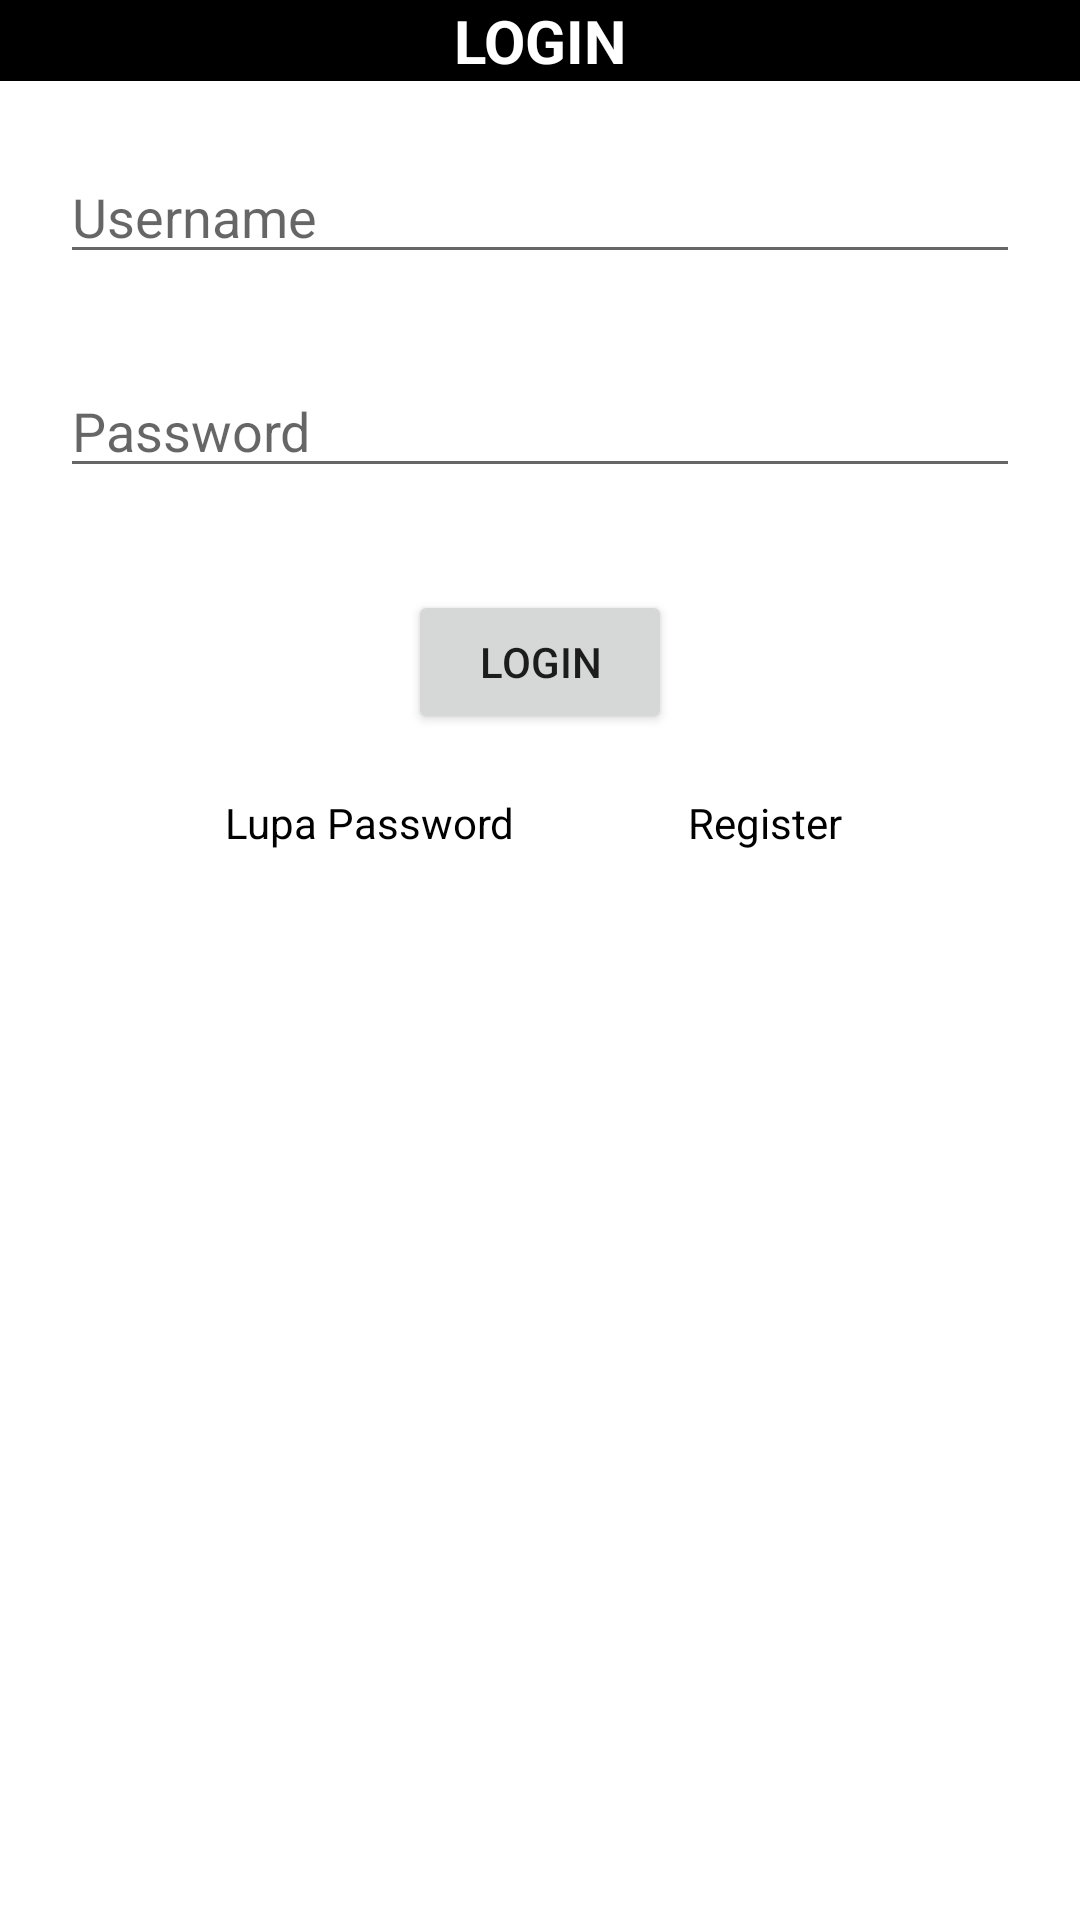

This screen was rendered from an Android layout file. Write that file and the resources it references.
<!-- AndroidManifest.xml: application theme Theme.TugasCh3To3 -->
<!-- res/layout/fragment_login.xml -->
<?xml version="1.0" encoding="utf-8"?>
<RelativeLayout xmlns:android="http://schemas.android.com/apk/res/android"
    xmlns:tools="http://schemas.android.com/tools"
    android:layout_width="match_parent"
    android:layout_height="match_parent"
    tools:context=".LoginFragment">

        <TextView
            android:layout_width="match_parent"
            android:layout_height="wrap_content"
            android:text="LOGIN"
            android:textSize="20dp"
            android:textColor="@color/white"
            android:background="@color/black"
            android:textStyle="bold"
            android:gravity="center"/>

    <EditText
        android:id="@+id/username"
        android:layout_width="match_parent"
        android:layout_height="wrap_content"
        android:layout_marginLeft="20dp"
        android:layout_marginTop="50dp"
        android:layout_marginRight="20dp"
        android:hint="Username" />

    <EditText
        android:id="@+id/password"
        android:inputType="numberPassword"
        android:layout_width="match_parent"
        android:layout_height="wrap_content"
        android:layout_below="@id/username"
        android:layout_marginLeft="20dp"
        android:layout_marginTop="30dp"
        android:layout_marginRight="20dp"
        android:hint="Password" />


    <Button
        android:id="@+id/btnlogin"
        android:layout_width="wrap_content"
        android:layout_height="wrap_content"
        android:layout_below="@+id/password"
        android:layout_centerHorizontal="true"
        android:layout_marginTop="34dp"
        android:text="Login" />

    <LinearLayout
        android:layout_width="match_parent"
        android:layout_height="wrap_content"
        android:layout_below="@id/btnlogin"
        android:layout_marginStart="20dp"
        android:layout_marginTop="20dp"
        android:layout_marginEnd="20dp"
        android:layout_marginBottom="20dp"
        android:orientation="horizontal">

        <TextView
            android:id="@+id/btnlupapass"
            android:layout_marginLeft="55dp"
            android:layout_width="wrap_content"
            android:layout_height="wrap_content"
            android:backgroundTint="@color/white"
            android:ems="7"
            android:text="Lupa Password"
            android:textColor="@color/black" />

        <TextView
            android:id="@+id/register"
            android:layout_width="wrap_content"
            android:layout_height="wrap_content"
            android:layout_marginLeft="40dp"
            android:ems="5"
            android:text="Register"
            android:textColor="@color/black" />
    </LinearLayout>

        <RelativeLayout
            android:layout_width="match_parent"
            android:layout_height="wrap_content"
            android:layout_alignParentBottom="true"
            android:layout_margin="30dp">

            <ImageView
                android:id="@+id/chat"
                android:layout_marginBottom="10dp"
                android:layout_width="90dp"
                android:layout_height="50dp"
                android:src="@drawable/ic_baseline_chat_bubble_24" />
            <ImageView
                android:id="@+id/help"
                android:layout_marginBottom="10dp"
                android:layout_width="90dp"
                android:layout_height="50dp"
                android:src="@drawable/ic_help"
                android:layout_alignParentRight="true"/>
        </RelativeLayout>



</RelativeLayout>
<!-- resources referenced by this layout -->
<resources>
  <style name="Theme.TugasCh3To3" parent="Theme.MaterialComponents.DayNight.DarkActionBar">
          
          <item name="colorPrimary">@color/purple_500</item>
          <item name="colorPrimaryVariant">@color/purple_700</item>
          <item name="colorOnPrimary">@color/white</item>
          
          <item name="colorSecondary">@color/teal_200</item>
          <item name="colorSecondaryVariant">@color/teal_700</item>
          <item name="colorOnSecondary">@color/black</item>
          
          <item name="android:statusBarColor" tools:targetApi="l">?attr/colorPrimaryVariant</item>
          
      </style>
  <!-- not gathered from this repository: default colours our renderer supplied (Android Studio template values) -->
  <color name="purple_500">#FF6200EE</color>
  <color name="purple_700">#FF3700B3</color>
  <color name="teal_200">#FF03DAC5</color>
  <color name="teal_700">#FF018786</color>
  <color name="black">#FF000000</color>
  <color name="white">#FFFFFFFF</color>
</resources>
